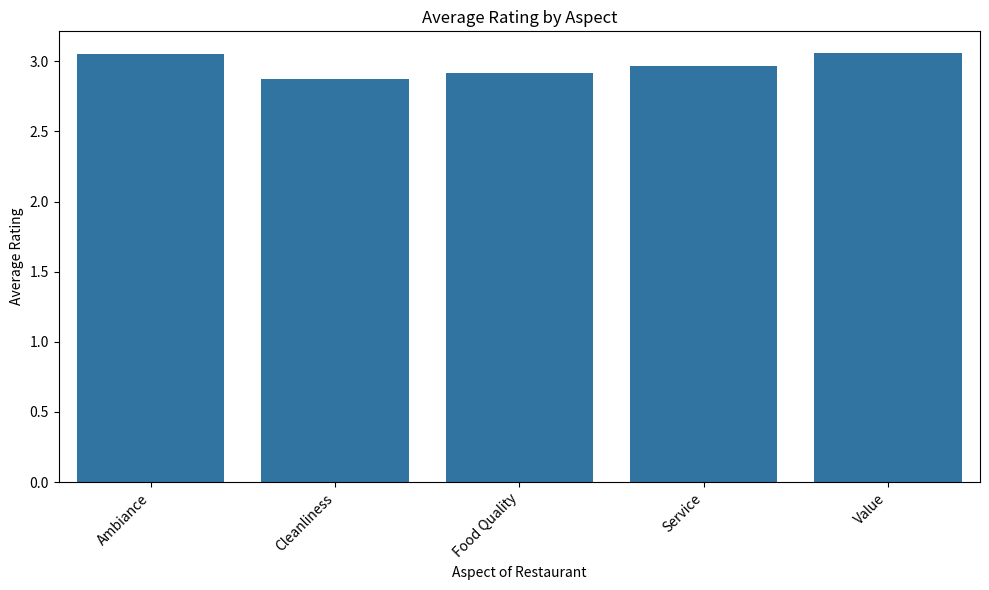
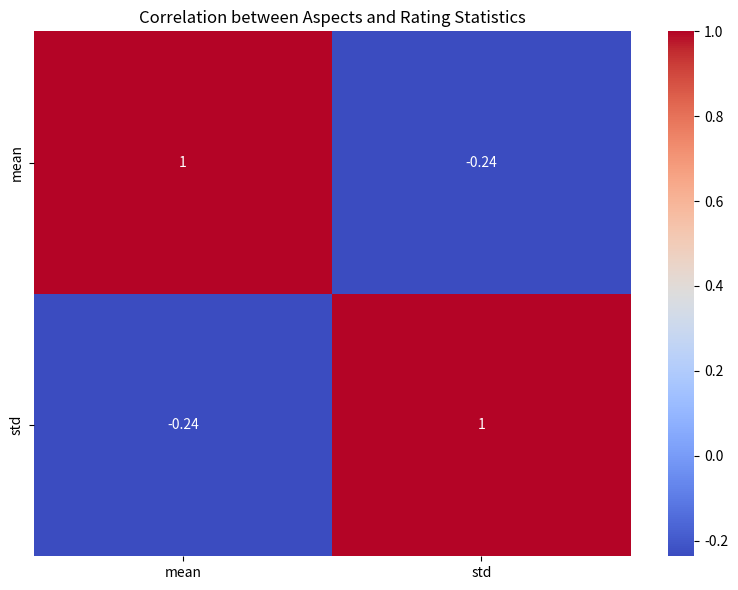

These charts were generated, in order, by the following Python code:
import pandas as pd
import numpy as np
import matplotlib.pyplot as plt
import seaborn as sns
# --- 1. Synthetic Data Generation ---
np.random.seed(42) # for reproducibility
num_reviews = 200
dates = pd.to_datetime(['2023-01-15'] * num_reviews) #Example, can be expanded
ratings = np.random.randint(1, 6, size=num_reviews)
aspects = ['Food Quality', 'Service', 'Ambiance', 'Value', 'Cleanliness']
review_aspects = [np.random.choice(aspects) for _ in range(num_reviews)]
review_text = [f"The {np.random.choice(aspects)} was {np.random.choice(['excellent','good','average','poor','terrible'])}" for _ in range(num_reviews)]
df = pd.DataFrame({
    'Date': dates,
    'Rating': ratings,
    'Aspect': review_aspects,
    'Review': review_text
})
#Simulate rating volatility by adding some random noise.
df['Rating'] = df['Rating'] + np.random.normal(0, 0.5, size=num_reviews)
df['Rating'] = df['Rating'].clip(1,5) #Ensure ratings stay within 1-5 range.
# --- 2. Data Cleaning and Preparation ---
#No significant cleaning needed for synthetic data, but this section is crucial for real-world datasets.
# --- 3. Analysis ---
# Group data by aspect and calculate average rating for each aspect.
average_ratings_by_aspect = df.groupby('Aspect')['Rating'].mean()
#Correlation analysis between aspects and rating volatility (simplified example)
#In a real scenario, more sophisticated time series analysis would be needed.
correlation_matrix = df.groupby('Aspect')['Rating'].agg(['mean', 'std']).corr()
# --- 4. Visualization ---
plt.figure(figsize=(10, 6))
sns.barplot(x=average_ratings_by_aspect.index, y=average_ratings_by_aspect.values)
plt.title('Average Rating by Aspect')
plt.xlabel('Aspect of Restaurant')
plt.ylabel('Average Rating')
plt.xticks(rotation=45, ha='right')
plt.tight_layout()
plt.savefig('average_rating_by_aspect.png')
print("Plot saved to average_rating_by_aspect.png")
plt.figure(figsize=(8,6))
sns.heatmap(correlation_matrix, annot=True, cmap='coolwarm')
plt.title('Correlation between Aspects and Rating Statistics')
plt.tight_layout()
plt.savefig('correlation_matrix.png')
print("Plot saved to correlation_matrix.png")